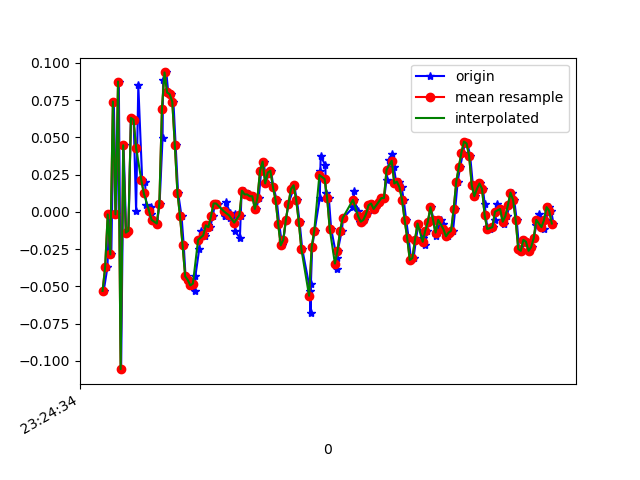

The data file committed next to this chart (first rows):
1618183474409, 879137424549197, -0.053064503, -0.0909411, 0.03064025
1618183474438, 879137443593741, -0.03718, 0.1449, -0.028
1618183474451, 879137462638285, -0.001752, 0.2976, 0.02453
1618183474468, 879137481658029, -0.02863, -0.1215, 0.007427
1618183474487, 879137500702589, 0.074, 0.06178, 0.004984
1618183474506, 879137519695677, -0.001752, -0.09949, 0.02575
1618183474526, 879137538737677, 0.08743, 0.1119, 0.008649
1618183474544, 879137557754909, -0.1056, -0.06162, 0.01964
1618183474563, 879137576796893, 0.04467, 0.2133, -0.01945
1618183474583, 879137595838909, -0.01397, 0.173, 0.03675
1618183474601, 879137614856125, -0.01275, -0.1386, -0.009677
1618183474620, 879137633881853, 0.063, 0.234, 0.007427
1618183474641, 879137652898013, 0.06178, -0.3402, 0.03919
1618183474660, 879137671938941, 6.916197E-4, 0.03856, -0.02189
1618183474677, 879137690979901, 0.08499, -0.1728, 0.05141
1618183474707, 879137709995997, 0.02146, -0.163, -0.001125
1618183474729, 879137729017693, 0.02024, 0.1497, -0.01579
1618183474739, 879137748032861, 0.004357, -0.0604, 0.01842
1618183474775, 879137767072797, 0.003135, -0.05429, 0.02331
1618183474779, 879137786112701, -0.001752, 0.01168, 0.01231
1618183474796, 879137805127869, -0.005417, 0.008019, 0.009871
1618183474822, 879137824174429, -0.00786, -0.002977, 0.01109
1618183474842, 879137843189853, 0.005579, 0.01168, 0.009871
1618183474865, 879137862230109, 0.04956, 0.02879, 0.004984
1618183474869, 879137881270301, 0.08866, 0.0239, 0.00254
1618183474894, 879137900415666, 0.09354, 0.01291, 0.004984
1618183474909, 879137919455858, 0.0801, 0.01291, 0.001319
1618183474927, 879137938438898, 0.07888, 0.01046, 0.00254
1618183474949, 879137957477938, 0.074, 0.006797, 0.008649
1618183474966, 879137976516978, 0.04467, 0.005576, 0.01109
1618183474985, 879137995531186, 0.01291, 0.003132, 0.01109
1618183475012, 879138014570226, -0.002974, -0.001755, 0.008649
1618183475029, 879138033624754, -0.02252, -0.002977, 0.008649
1618183475043, 879138052639538, -0.04329, -0.002977, 0.008649
1618183475065, 879138071679090, -0.04573, 0.003132, 0.004984
1618183475085, 879138090718642, -0.0494, -0.004198, 0.006206
1618183475115, 879138109733362, -0.05306, -0.007863, 0.007427
1618183475119, 879138128769074, -0.04329, -0.001755, 0.006206
1618183475149, 879138147808498, -0.02496, 6.886502E-4, 0.004984
1618183475159, 879138166823090, -0.01275, -5.330797E-4, 0.006206
1618183475188, 879138185862514, -0.01519, -0.007863, 0.01109
1618183475192, 879138204901938, -0.01641, -0.01031, 0.01109
1618183475215, 879138223916658, -0.009082, -0.007863, 0.004984
1618183475235, 879138242953458, -0.0103, -0.004198, 0.00254
1618183475253, 879138261992818, -0.002974, -0.004198, -0.002346
1618183475272, 879138281007346, 0.005579, -0.007863, -0.001125
1618183475295, 879138300046706, 0.005579, -0.01275, 0.003762
1618183475349, 879138319086066, -0.002974, -0.007863, 0.003762
1618183475352, 879138338101554, -0.002974, 6.886502E-4, 0.003762
1618183475355, 879138357140914, 0.0068, -5.330797E-4, 0.004984
1618183475388, 879138376180210, -5.3010974E-4, -0.006642, 0.008649
1618183475391, 879138395194866, -0.004195, -0.001755, 0.008649
1618183475423, 879138414234226, -0.001752, 6.886502E-4, 0.003762
1618183475426, 879138433277554, -0.01275, -0.004198, 0.003762
1618183475464, 879138452292338, -0.01763, -0.001755, 0.006206
1618183475470, 879138471331698, -0.002974, -0.004198, 0.004984
1618183475478, 879138490371186, 0.01413, -0.006642, 0.001319
1618183475496, 879138509385842, 0.01413, 0.006797, -0.001125
1618183475515, 879138528425330, 0.01169, 0.01168, -0.007233
1618183475534, 879138547457650, 0.01169, 0.008019, -0.006012
1618183475553, 879138566496882, 0.01047, 6.886502E-4, -0.009677
... 123 more rows
